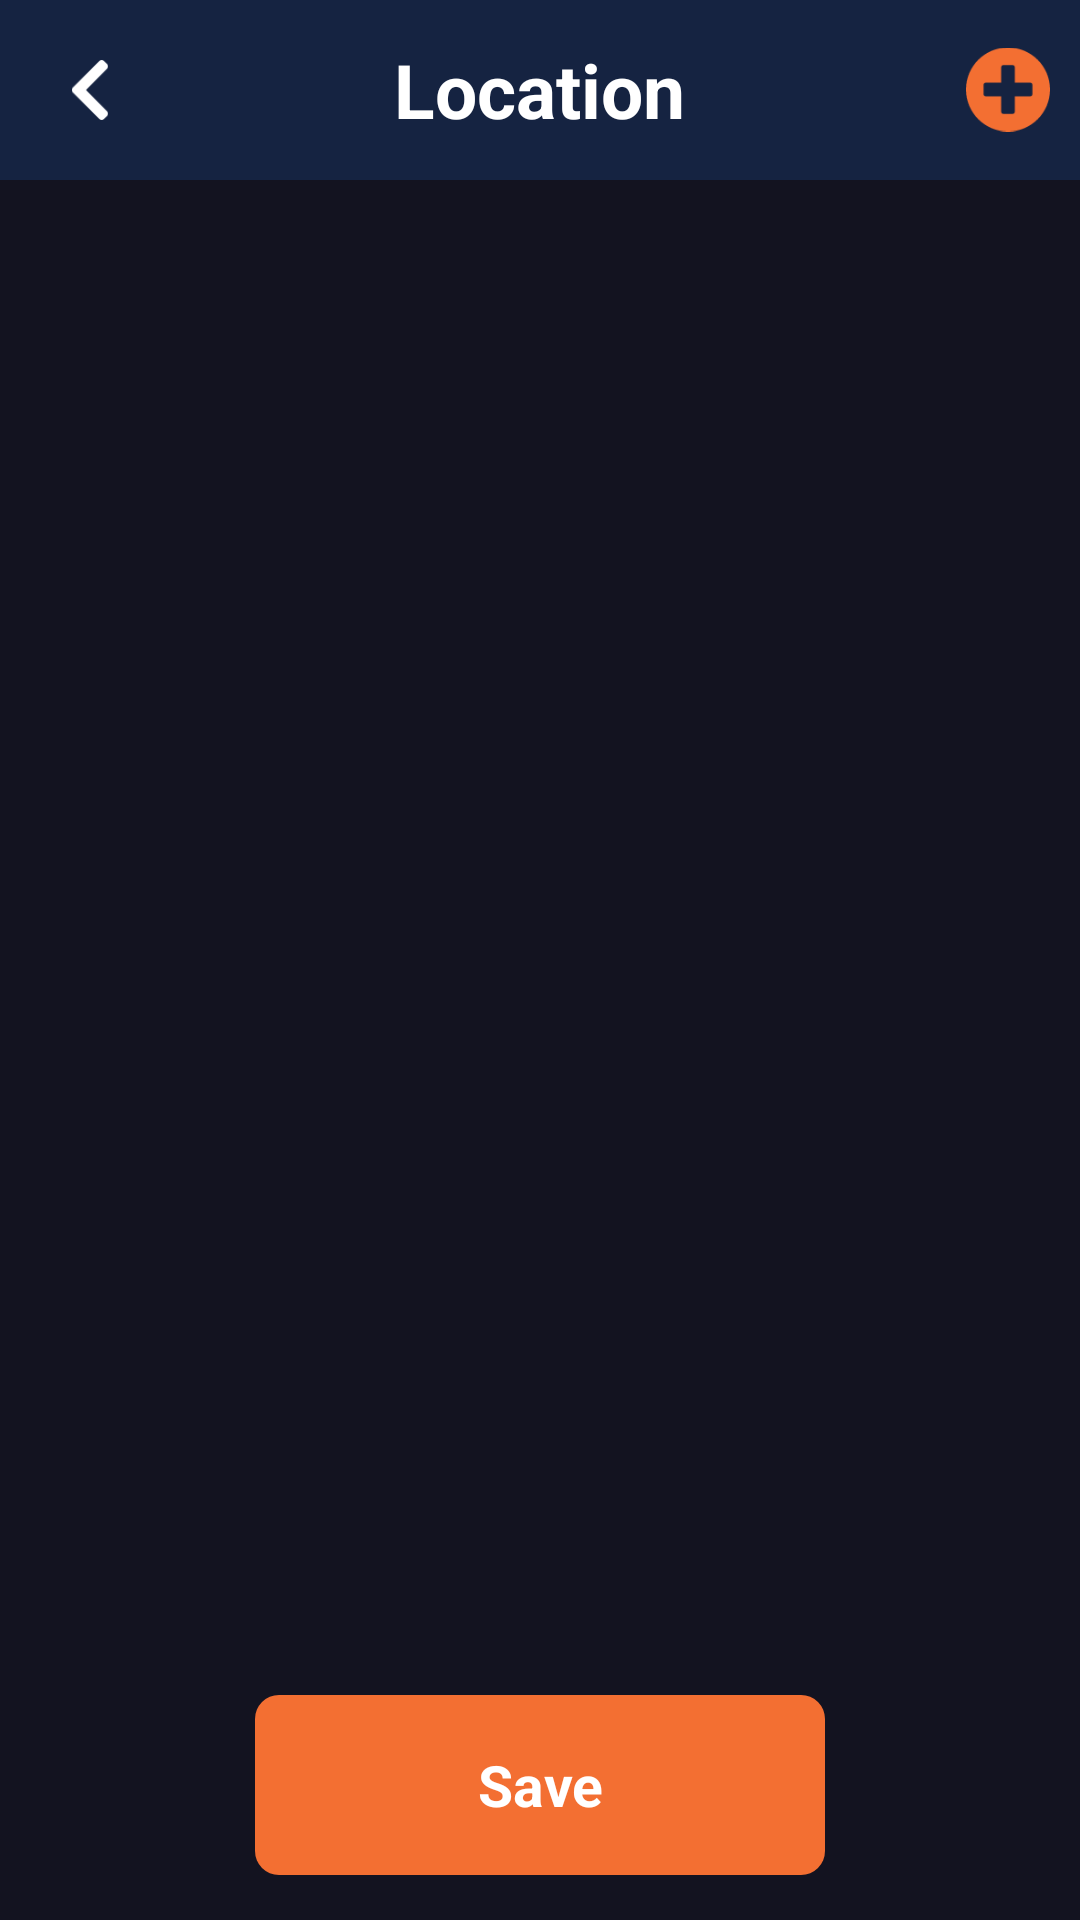

Reconstruct the res/layout file that produces this screen, plus the resources it refers to.
<!-- AndroidManifest.xml: activity theme Theme.AppCompat.NoActionBar -->
<!-- res/layout/activity_select_location.xml -->
<?xml version="1.0" encoding="utf-8"?>
<LinearLayout
    xmlns:android="http://schemas.android.com/apk/res/android"
    xmlns:app="http://schemas.android.com/apk/res-auto"
    xmlns:tools="http://schemas.android.com/tools"
    android:layout_width="match_parent"
    android:layout_height="match_parent"
    tools:context=".activities.home_page.SelectLocationActivity"
    android:background="@color/j6_black"
    android:orientation="vertical">
    <FrameLayout
        android:layout_width="match_parent"
        android:layout_height="60dp">

        <LinearLayout
            android:layout_width="match_parent"
            android:layout_height="match_parent"
            android:background="@color/j6_gray">
            <ImageView
                android:id="@+id/back"
                android:layout_width="40dp"
                android:layout_height="40dp"
                android:padding="10dp"
                android:layout_gravity="center_vertical"
                android:layout_marginStart="10dp"
                android:src="@drawable/back"/>
            <View
                android:layout_width="0dp"
                android:layout_height="match_parent"
                android:layout_weight="1"
                android:gravity="center"/>
            <ImageView
                android:id="@+id/add_new_loc"
                android:layout_width="28dp"
                android:layout_height="35dp"
                android:layout_gravity="center_vertical"
                android:layout_marginRight="10dp"
                android:src="@drawable/add_new"/>
        </LinearLayout>

        <TextView
            android:layout_width="wrap_content"
            android:layout_height="match_parent"
            android:layout_gravity="center"
            android:text="Location"
            android:textColor="@color/white"
            android:textSize="25sp"
            android:textStyle="bold"
            android:gravity="center"/>
    </FrameLayout>












    <androidx.recyclerview.widget.RecyclerView
        android:id="@+id/recycler_view"
        android:layout_width="match_parent"
        android:layout_height="0dp"
        android:layout_weight="1"/>

    <include layout="@layout/save_button"/>
</LinearLayout>
<!-- res/layout/save_button.xml (included above) -->
<?xml version="1.0" encoding="utf-8"?>
<TextView
    xmlns:android="http://schemas.android.com/apk/res/android"
    android:id="@+id/save_btn"
    android:layout_width="190dp"
    android:layout_height="60dp"
    android:padding="1dp"
    android:layout_marginBottom="15dp"
    android:layout_marginTop="15dp"
    android:background="@drawable/shape_orange"
    android:layout_gravity="center"
    android:gravity="center"
    android:textColor="@color/white"
    android:textStyle="bold"
    android:textSize="19sp"
    android:text="Save"/>
<!-- resources referenced by this layout -->
<resources>
  <color name="j6_black">#131320</color>
  <color name="j6_gray">#152341</color>
  <color name="white">#FFFFFFFF</color>
  <!-- drawable add_new: png bitmap (drawable-v24, 1861 bytes) -->
  <!-- drawable back: png bitmap (drawable-v24, 678 bytes) -->
  <!-- drawable shape_orange (drawable) -->
  <?xml version="1.0" encoding="UTF-8"?>
  <shape xmlns:android="http://schemas.android.com/apk/res/android"
      android:shape="rectangle">
      <solid android:color="@color/j6_light_orange" />
      <corners android:radius="8dip" />
  </shape>
  <color name="j6_light_orange">#F36F32</color>
</resources>
